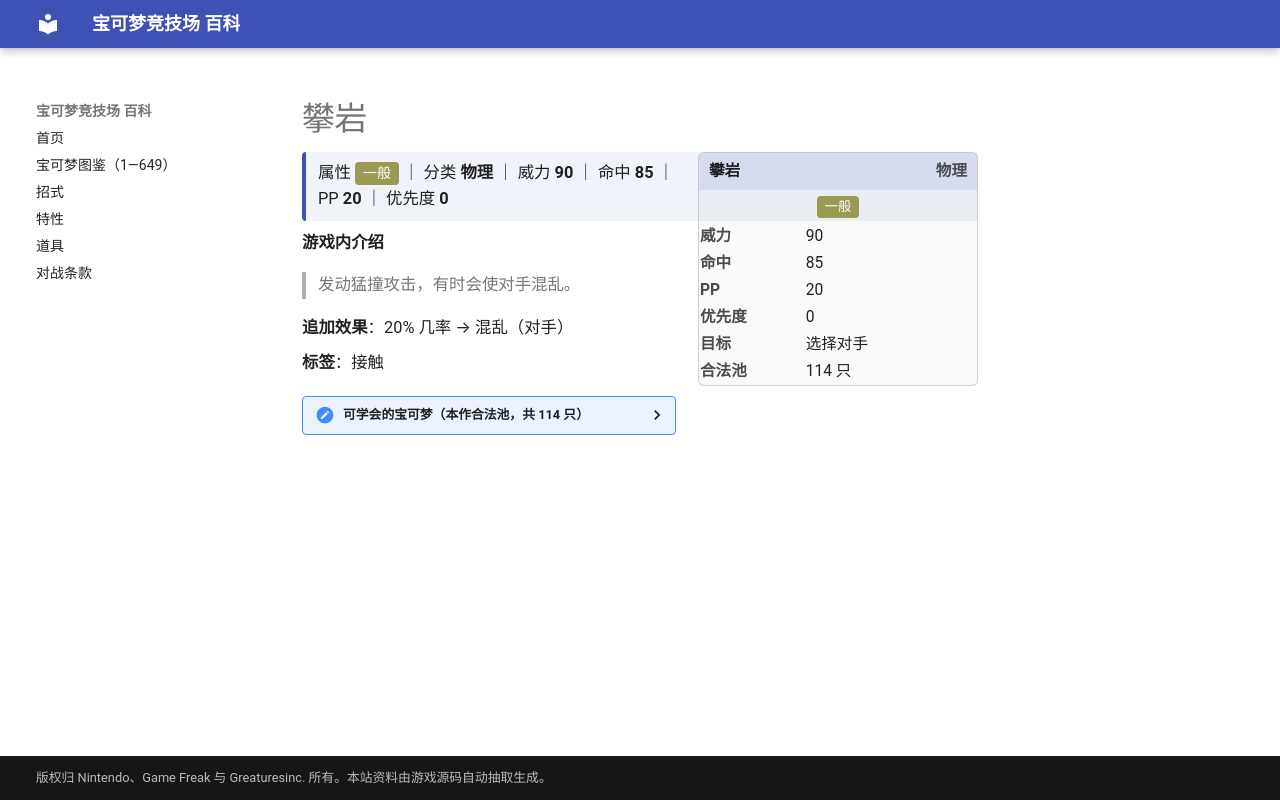

repository: nanmoboys/pkmn-arena-wiki · page: moves/攀岩/index.html · generator: mkdocs

# 攀岩

<div class="infobox">
<div class="ib-h"><span>攀岩</span><span class="ib-no">物理</span></div>
<div class="ib-ty"><span class="tp" style="background:#9A9A52">一般</span></div>
<table class="ib-t"><tr><th>威力</th><td>90</td></tr><tr><th>命中</th><td>85</td></tr><tr><th>PP</th><td>20</td></tr><tr><th>优先度</th><td>0</td></tr><tr><th>目标</th><td>选择对手</td></tr><tr><th>合法池</th><td>114 只</td></tr></table></div>
<div class="head-stat">属性 <span class="tp" style="background:#9A9A52">一般</span> ｜ 分类 <b>物理</b> ｜ 威力 <b>90</b> ｜ 命中 <b>85</b> ｜ PP <b>20</b> ｜ 优先度 <b>0</b></div>

**游戏内介绍**

> 发动猛撞攻击，有时会使对手混乱。

**追加效果**：20% 几率 → 混乱（对手）

**标签**：接触

<details class="pool"><summary>可学会的宝可梦（本作合法池，共 114 只）</summary>

<p>妙蛙花、水箭龟、穿山鼠、穿山王、尼多后、尼多王、哥达鸭、猴怪、火暴猴、风速狗、蚊香泳士、腕力、豪力、怪力、小拳石、隆隆石、隆隆岩、大岩蛇、卡拉卡拉、嘎啦嘎啦、飞腿郎、快拳郎、大舌头、独角犀牛、钻角犀兽、吉利蛋、袋兽、电击兽、鸭嘴火兽、凯罗斯、肯泰罗、多刺菊石兽、镰刀盔、卡比兽、超梦、梦幻、大竺葵、火暴兽、大力鳄、电龙、天蝎、大钢蛇、布鲁皇、圈圈熊、幸福蛋、雷公、炎帝、水君、班基拉斯、蜥蜴王、火焰鸡、巨沼怪、蛇纹熊、直冲熊、乐天河童、过动猿、请假王、爆音怪、幕下力士、铁掌力士、波士可多拉、猫鼬斩、雷吉洛克、雷吉艾斯、雷吉斯奇鲁、固拉多、草苗龟、树林龟、土台龟、小火焰猴、猛火猴、烈焰猴、帝王拿波、大牙狸、大尾狸、头盖龙、战槌龙、圆陆鲨、尖牙陆鲨、烈咬陆鲨、小卡比兽、路卡利欧、龙王蝎、不良蛙、毒骷蛙、暴雪王、大舌舔、超甲狂犀、电击魔兽、鸭嘴炎兽、天蝎王、象牙猪、席多蓝恩、雷吉奇卡斯、骑拉帝纳、达克莱伊、阿尔宙斯、螺钉地鼠、龙头地鼠、百足蜈蚣、车轮球、蜈蚣王、黑眼鳄、混混鳄、流氓鳄、滑滑小子、头巾混混、电电虫、电蜘蛛、种子铁球、坚果哑铃、赤面龙、爆炸头水牛、铁蚁</p>

</details>
